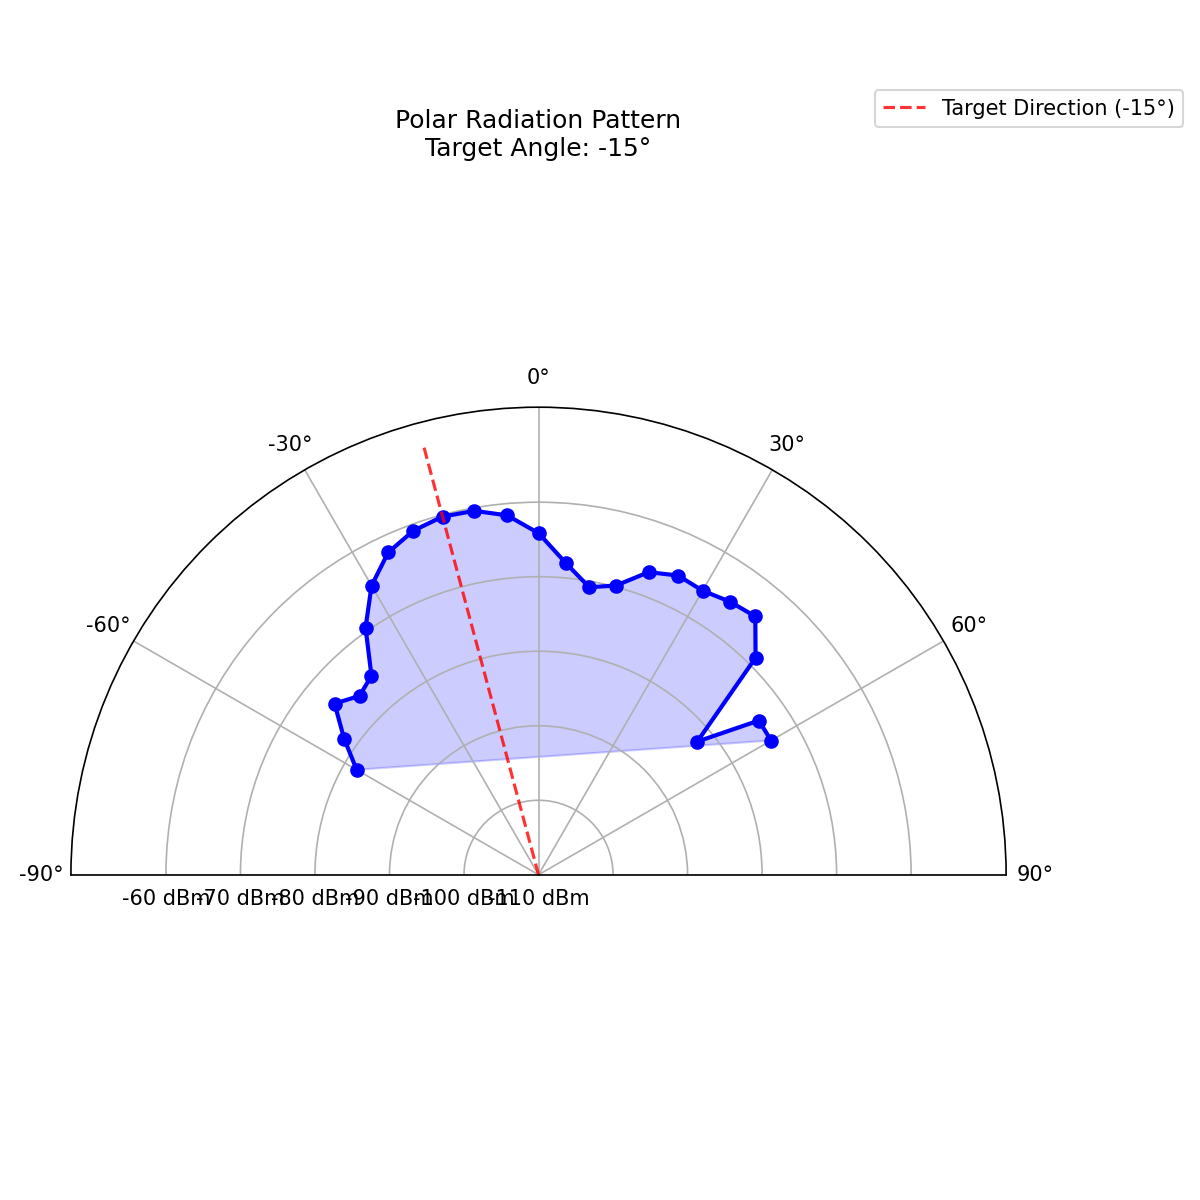

Source data for this figure (header and first rows):
Measurement_Angle, Power_dBm
-60, -81.82
-55, -78.15
-50, -74.27
-45, -76.04
-40, -75.12
-35, -69.53
-30, -65.19
-25, -62.27
-20, -60.87
-15, -60.24
-10, -60.41
-5, -61.58
0, -64.15
5, -68.0
10, -70.82
15, -69.81
20, -66.78
25, -65.69
30, -65.97
35, -65.25
40, -64.74
45, -68.81
50, -82.19
55, -73.91
60, -73.96
